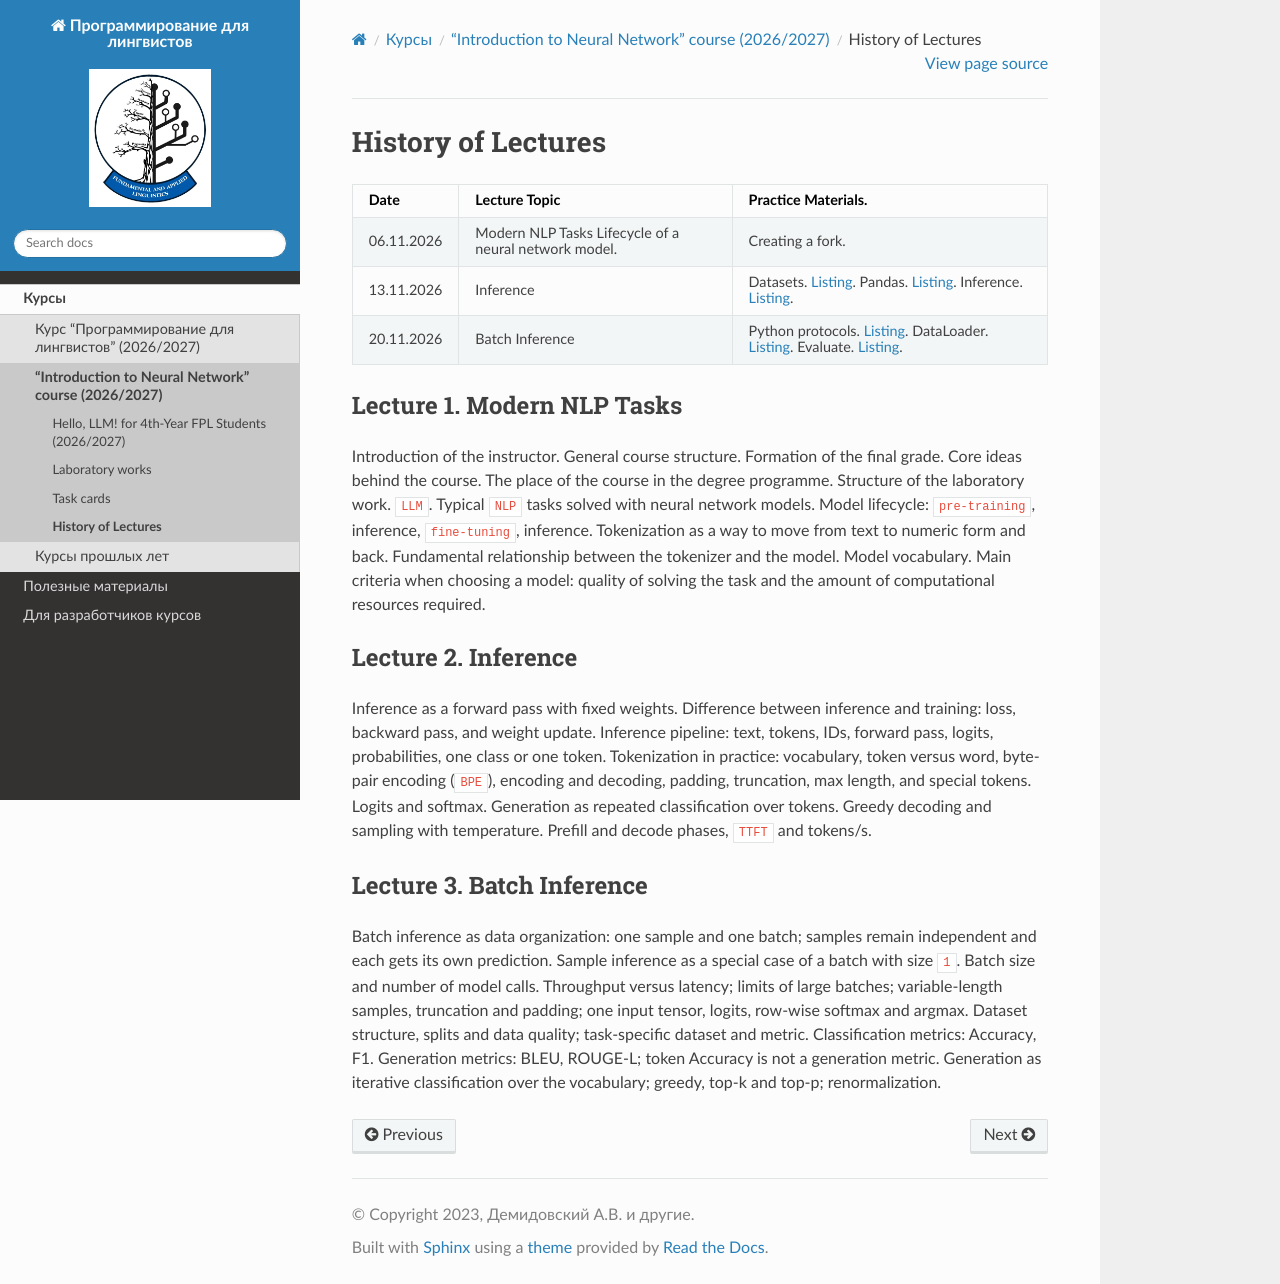

repository: fipl-hse/fipl-hse.github.io · page: docs/llm_2026/lectures_content.html · generator: sphinx

.. _lectures-content-llm-label-2026:

History of Lectures
===================

+-------------+----------------------------+---------------------------------------------------+
| Date        | Lecture Topic              | Practice Materials.                               |
+=============+============================+===================================================+
| 06.11.2026  | Modern NLP Tasks           | Creating a fork.                                  |
|             | Lifecycle of a neural      |                                                   |
|             | network model.             |                                                   |
+-------------+----------------------------+---------------------------------------------------+
| 13.11.2026  | Inference                  | Datasets.                                         |
|             |                            | `Listing <https://github.com/fipl-hse/            |
|             |                            | 2026-hello-llm/blob/main/seminars/                |
|             |                            | listing_1_datasets.py>`__.                        |
|             |                            | Pandas.                                           |
|             |                            | `Listing <https://github.com/fipl-hse/            |
|             |                            | 2026-hello-llm/blob/main/seminars/                |
|             |                            | listing_2_pandas.py>`__.                          |
|             |                            | Inference.                                        |
|             |                            | `Listing <https://github.com/fipl-hse/            |
|             |                            | 2026-hello-llm/blob/main/seminars/                |
|             |                            | listing_3_model.py>`__.                           |
+-------------+----------------------------+---------------------------------------------------+
| 20.11.2026  | Batch Inference            | Python protocols.                                 |
|             |                            | `Listing <https://github.com/fipl-hse/            |
|             |                            | 2026-hello-llm/blob/main/seminars/                |
|             |                            | listing_4_iter_data.py>`__.                       |
|             |                            | DataLoader.                                       |
|             |                            | `Listing <https://github.com/fipl-hse/            |
|             |                            | 2026-hello-llm/blob/main/seminars/                |
|             |                            | listing_5_dataloader.py>`__.                      |
|             |                            | Evaluate.                                         |
|             |                            | `Listing <https://github.com/fipl-hse/            |
|             |                            | 2026-hello-llm/blob/main/seminars/                |
|             |                            | listing_6_evaluate.py>`__.                        |
+-------------+----------------------------+---------------------------------------------------+

Lecture 1. Modern NLP Tasks
------------------------------------------

Introduction of the instructor. General course structure. Formation of the final grade. Core ideas
behind the course. The place of the course in the degree programme. Structure of the laboratory work.
``LLM``. Typical ``NLP`` tasks solved with neural network models. Model lifecycle: ``pre-training``,
inference, ``fine-tuning``, inference. Tokenization as a way to move from text to numeric form and back.
Fundamental relationship between the tokenizer and the model. Model vocabulary. Main criteria when
choosing a model: quality of solving the task and the amount of computational resources required.

Lecture 2. Inference
------------------------------------------

Inference as a forward pass with fixed weights. Difference between inference and training: loss,
backward pass, and weight update. Inference pipeline: text, tokens, IDs, forward pass, logits,
probabilities, one class or one token. Tokenization in practice: vocabulary, token versus word,
byte-pair encoding (``BPE``), encoding and decoding, padding, truncation, max length, and special
tokens. Logits and softmax. Generation as repeated classification over tokens. Greedy decoding and
sampling with temperature. Prefill and decode phases, ``TTFT`` and tokens/s.


Lecture 3. Batch Inference
------------------------------------------

Batch inference as data organization: one sample and one batch; samples remain independent and
each gets its own prediction.
Sample inference as a special case of a batch with size ``1``.
Batch size and number of model calls.
Throughput versus latency; limits of large batches; variable-length samples, truncation and
padding; one input tensor, logits, row-wise softmax and argmax.
Dataset structure, splits and data quality; task-specific dataset and metric.
Classification metrics: Accuracy, F1.
Generation metrics: BLEU, ROUGE-L; token Accuracy is not a generation metric.
Generation as iterative classification over the vocabulary; greedy, top-k and top-p;
renormalization.
